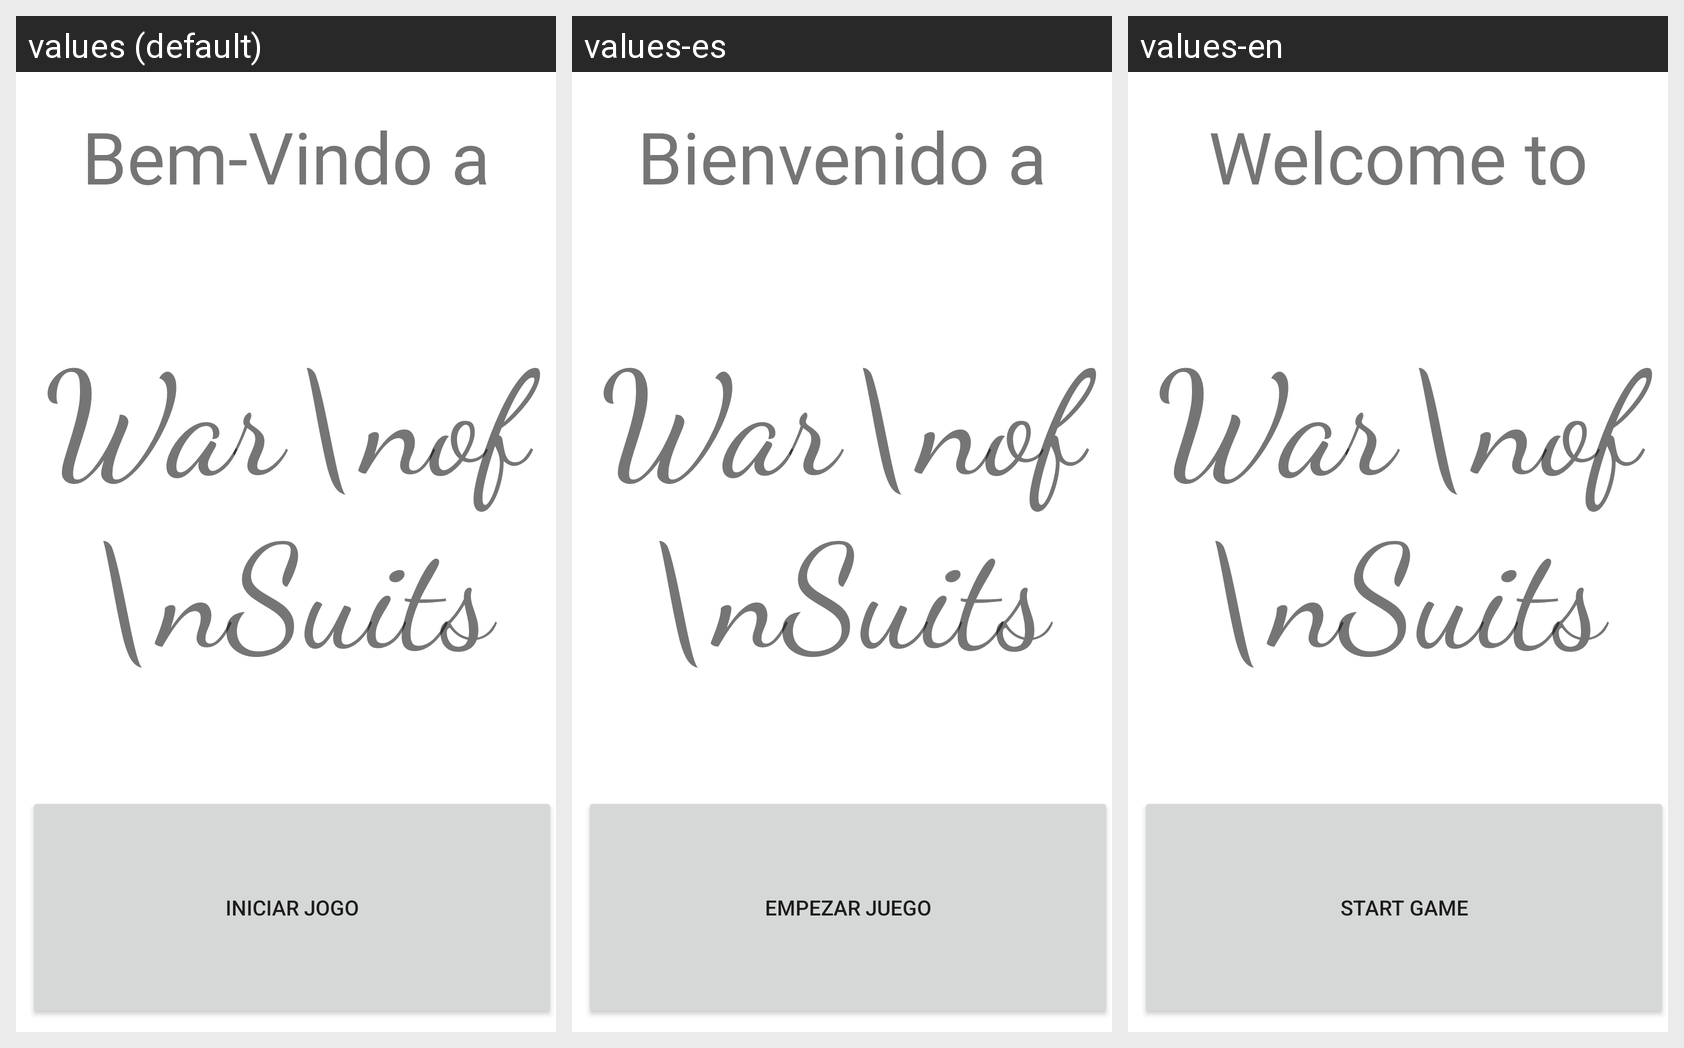

The same Android screen rendered under several of its app's locales, left to right. List the strings drawn on it with the default value and each locale's translation.
Android screen res/layout/activity_main.xml rendered under 3 locales, left to right: values (default), values-es, values-en. Device: Nexus 5 (rendered at 1080×1920; each locale shown at half size, 540×960, under a caption strip naming it); theme Theme.WairOfSuits.
Strings drawn on this screen, with the default value and each locale's value (text and hints the layout hard-codes, and strings that could not be matched under every locale, appear in the picture but are not listed):

start_game
  values: INICIAR JOGO
  values-es: EMPEZAR JUEGO
  values-en: START GAME

welcome
  values: Bem-Vindo a
  values-es: Bienvenido a
  values-en: Welcome to
